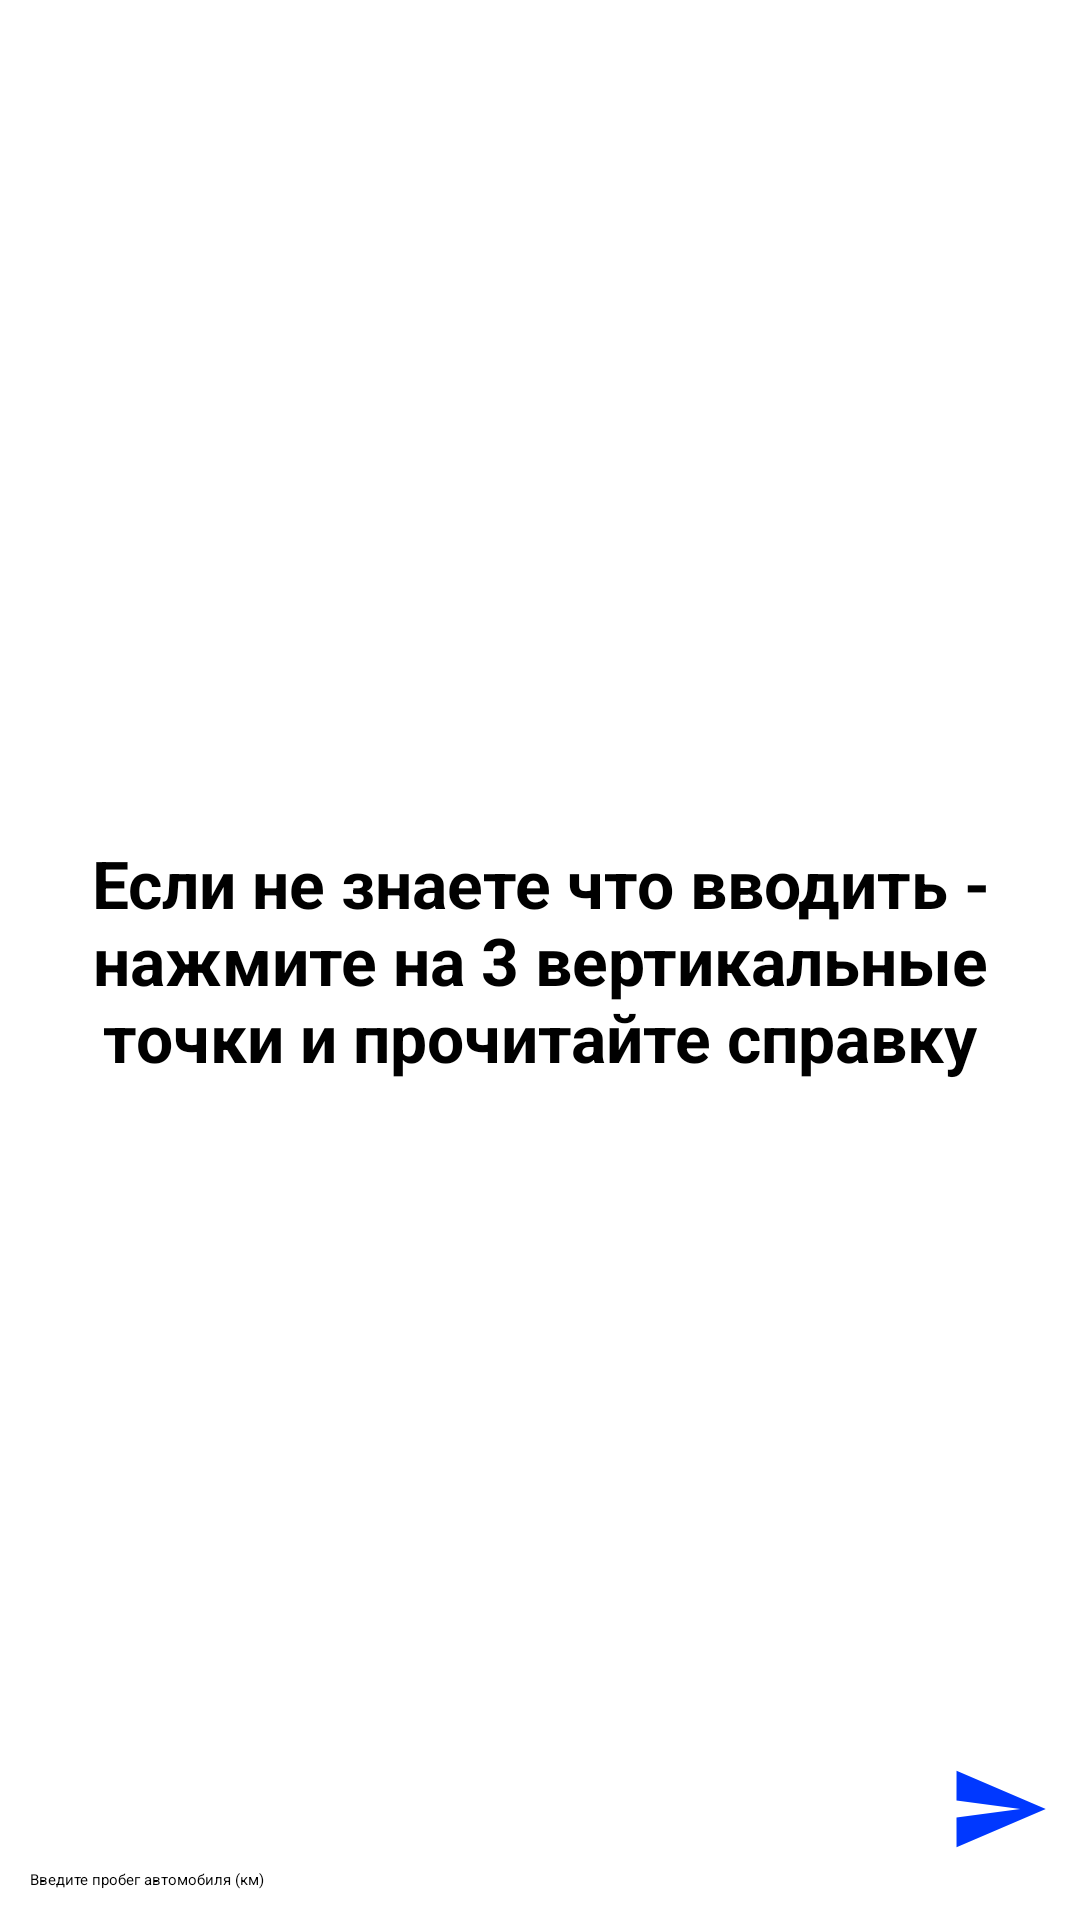

The Android layout XML behind this screen, and the referenced resources:
<!-- AndroidManifest.xml: application theme Theme.DemoService -->
<!-- res/layout/activity_show_items_list.xml -->
<?xml version="1.0" encoding="utf-8"?>
<androidx.constraintlayout.widget.ConstraintLayout xmlns:android="http://schemas.android.com/apk/res/android"
    xmlns:app="http://schemas.android.com/apk/res-auto"
    xmlns:tools="http://schemas.android.com/tools"
    android:layout_width="match_parent"
    android:layout_height="match_parent"
    tools:context=".ShowItemsListActivity">

    <androidx.recyclerview.widget.RecyclerView
        android:id="@+id/recyclerView"
        android:layout_width="match_parent"
        android:layout_height="wrap_content"
        app:layout_constraintStart_toStartOf="parent"
        app:layout_constraintTop_toTopOf="parent"
        android:layout_marginTop="10dp"
        />

    <EditText
        android:id="@+id/addNewItemInput"
        android:layout_width="match_parent"
        android:layout_height="wrap_content"
        android:hint="Введите пробег автомобиля (км)"
        android:textColor="@color/black"
        android:paddingEnd="35dp"
        android:inputType="number"
        android:singleLine="true"
        app:layout_constraintStart_toStartOf="parent"
        app:layout_constraintBottom_toBottomOf="parent"
        android:layout_margin="10dp"
        />

    <ImageView
        android:id="@+id/saveButton"
        android:layout_width="wrap_content"
        android:layout_height="wrap_content"
        app:layout_constraintBottom_toBottomOf="parent"
        app:layout_constraintEnd_toEndOf="parent"
        android:layout_margin="10dp"
        android:paddingBottom="10dp"
        android:src="@drawable/ic_baseline_send_24"/>

    <TextView
        android:id="@+id/noResult"
        android:layout_width="wrap_content"
        android:layout_height="wrap_content"
        app:layout_constraintStart_toStartOf="parent"
        app:layout_constraintEnd_toEndOf="parent"
        app:layout_constraintBottom_toBottomOf="parent"
        app:layout_constraintTop_toTopOf="parent"
        android:text="@string/toStrings"
        android:gravity="center"
        android:textSize="22sp"
        android:textStyle="bold"
        />

</androidx.constraintlayout.widget.ConstraintLayout>
<!-- resources referenced by this layout -->
<resources>
  <!-- drawable ic_baseline_send_24 (drawable) -->
  <vector android:autoMirrored="true"
      android:height="34dp"
      android:tint="#0038FF"
      android:viewportHeight="24"
      android:viewportWidth="24"
      android:width="34dp"
      xmlns:android="http://schemas.android.com/apk/res/android">
      <path android:fillColor="@android:color/white"
          android:pathData="M2.01,21L23,12 2.01,3 2,10l15,2 -15,2z"/>
  </vector>
  <string name="toStrings">
          Если не знаете что вводить - нажмите на 3 вертикальные точки и прочитайте справку
      </string>
  <style name="Theme.DemoService" parent="Theme.MaterialComponents.DayNight.DarkActionBar">
          
          <item name="colorPrimary">@color/black</item>
          <item name="colorPrimaryVariant">@color/black</item>
          <item name="colorOnPrimary">@color/black</item>
          
          <item name="colorSecondary">@color/teal_200</item>
          <item name="colorSecondaryVariant">@color/teal_200</item>
          <item name="colorOnSecondary">@color/black</item>
          
          <item name="android:statusBarColor" tools:targetApi="l">?attr/colorPrimaryVariant</item>
          
      </style>
  <!-- not gathered from this repository: default colours our renderer supplied (Android Studio template values) -->
  <color name="teal_200">#FF03DAC5</color>
  <color name="black">#FF000000</color>
</resources>
